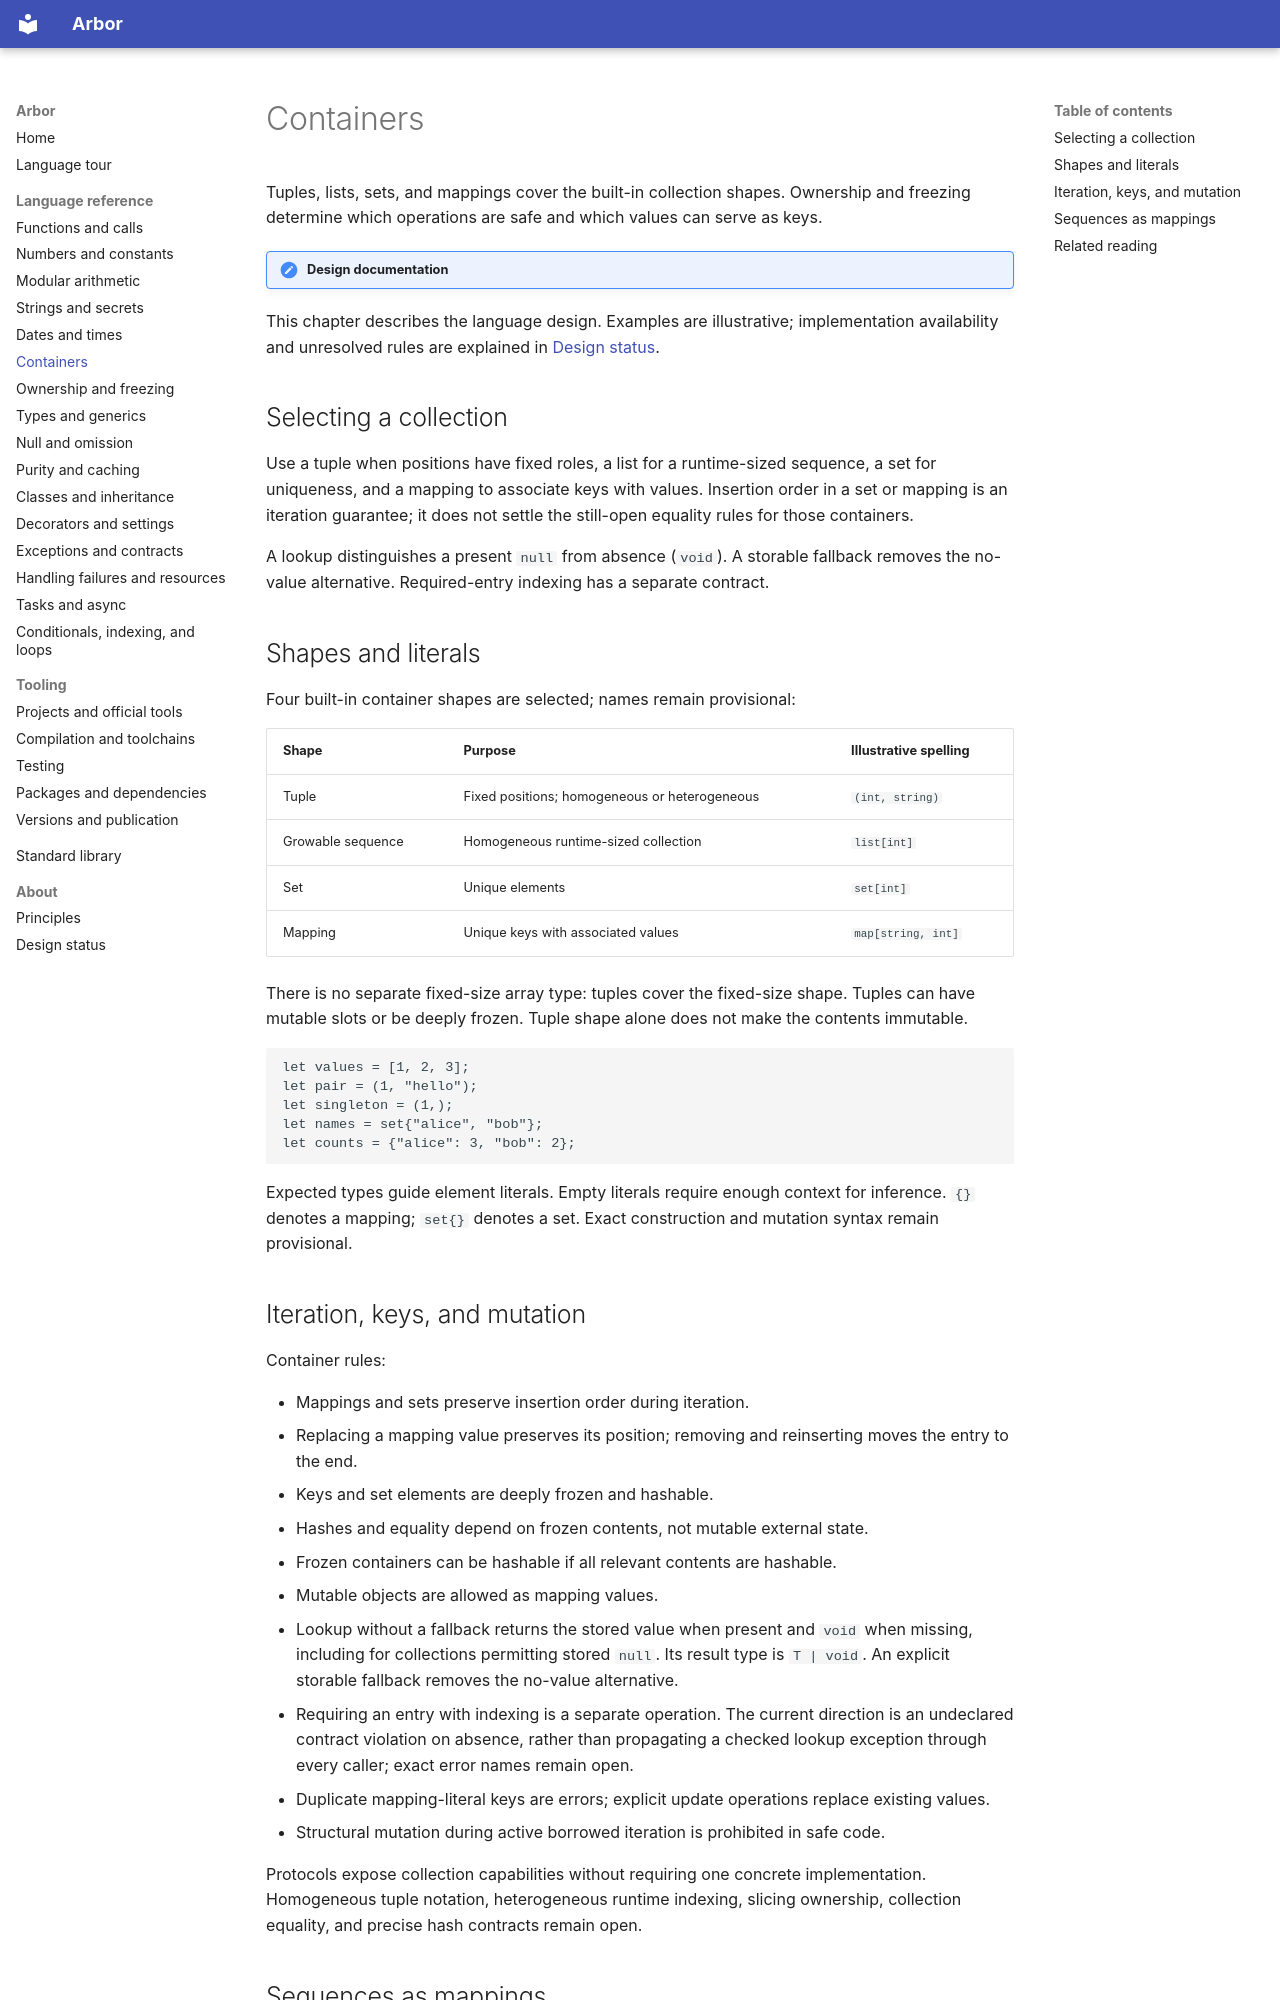

repository: arbor-language/arbor-language-docs · page: language/containers/index.html · generator: mkdocs

# Containers

Tuples, lists, sets, and mappings cover the built-in collection shapes. Ownership and
freezing determine which operations are safe and which values can serve as keys.

!!! note "Design documentation"
This chapter describes the language design. Examples are illustrative; implementation
availability and unresolved rules are explained in [Design status](../about/status.md).

## Selecting a collection

Use a tuple when positions have fixed roles, a list for a runtime-sized sequence,
a set for uniqueness, and a mapping to associate keys with values. Insertion
order in a set or mapping is an iteration guarantee; it does not settle the
still-open equality rules for those containers.

A lookup distinguishes a present `null` from absence (`void`). A storable fallback
removes the no-value alternative. Required-entry indexing has a separate contract.

## Shapes and literals

Four built-in container shapes are selected; names remain provisional:

| Shape             | Purpose                                       | Illustrative spelling |
| ----------------- | --------------------------------------------- | --------------------- |
| Tuple             | Fixed positions; homogeneous or heterogeneous | `(int, string)`       |
| Growable sequence | Homogeneous runtime-sized collection          | `list[int]`           |
| Set               | Unique elements                               | `set[int]`            |
| Mapping           | Unique keys with associated values            | `map[string, int]`    |

There is no separate fixed-size array type: tuples cover the fixed-size shape.
Tuples can have mutable slots or be deeply frozen. Tuple shape alone does not
make the contents immutable.

```arbor
let values = [1, 2, 3];
let pair = (1, "hello");
let singleton = (1,);
let names = set{"alice", "bob"};
let counts = {"alice": 3, "bob": 2};
```

Expected types guide element literals. Empty literals require enough context for
inference. `{}` denotes a mapping; `set{}` denotes a set. Exact construction and
mutation syntax remain provisional.

## Iteration, keys, and mutation

Container rules:

- Mappings and sets preserve insertion order during iteration.
- Replacing a mapping value preserves its position; removing and reinserting moves
  the entry to the end.
- Keys and set elements are deeply frozen and hashable.
- Hashes and equality depend on frozen contents, not mutable external state.
- Frozen containers can be hashable if all relevant contents are hashable.
- Mutable objects are allowed as mapping values.
- Lookup without a fallback returns the stored value when present and `void` when
  missing, including for collections permitting stored `null`. Its result type is
  `T | void`. An explicit storable fallback removes the no-value alternative.
- Requiring an entry with indexing is a separate operation. The current direction
  is an undeclared contract violation on absence, rather than propagating a
  checked lookup exception through every caller; exact error names remain open.
- Duplicate mapping-literal keys are errors; explicit update operations replace
  existing values.
- Structural mutation during active borrowed iteration is prohibited in safe code.

Protocols expose collection capabilities without requiring one concrete
implementation. Homogeneous tuple notation, heterogeneous runtime indexing,
slicing ownership, collection equality, and precise hash contracts remain open.
